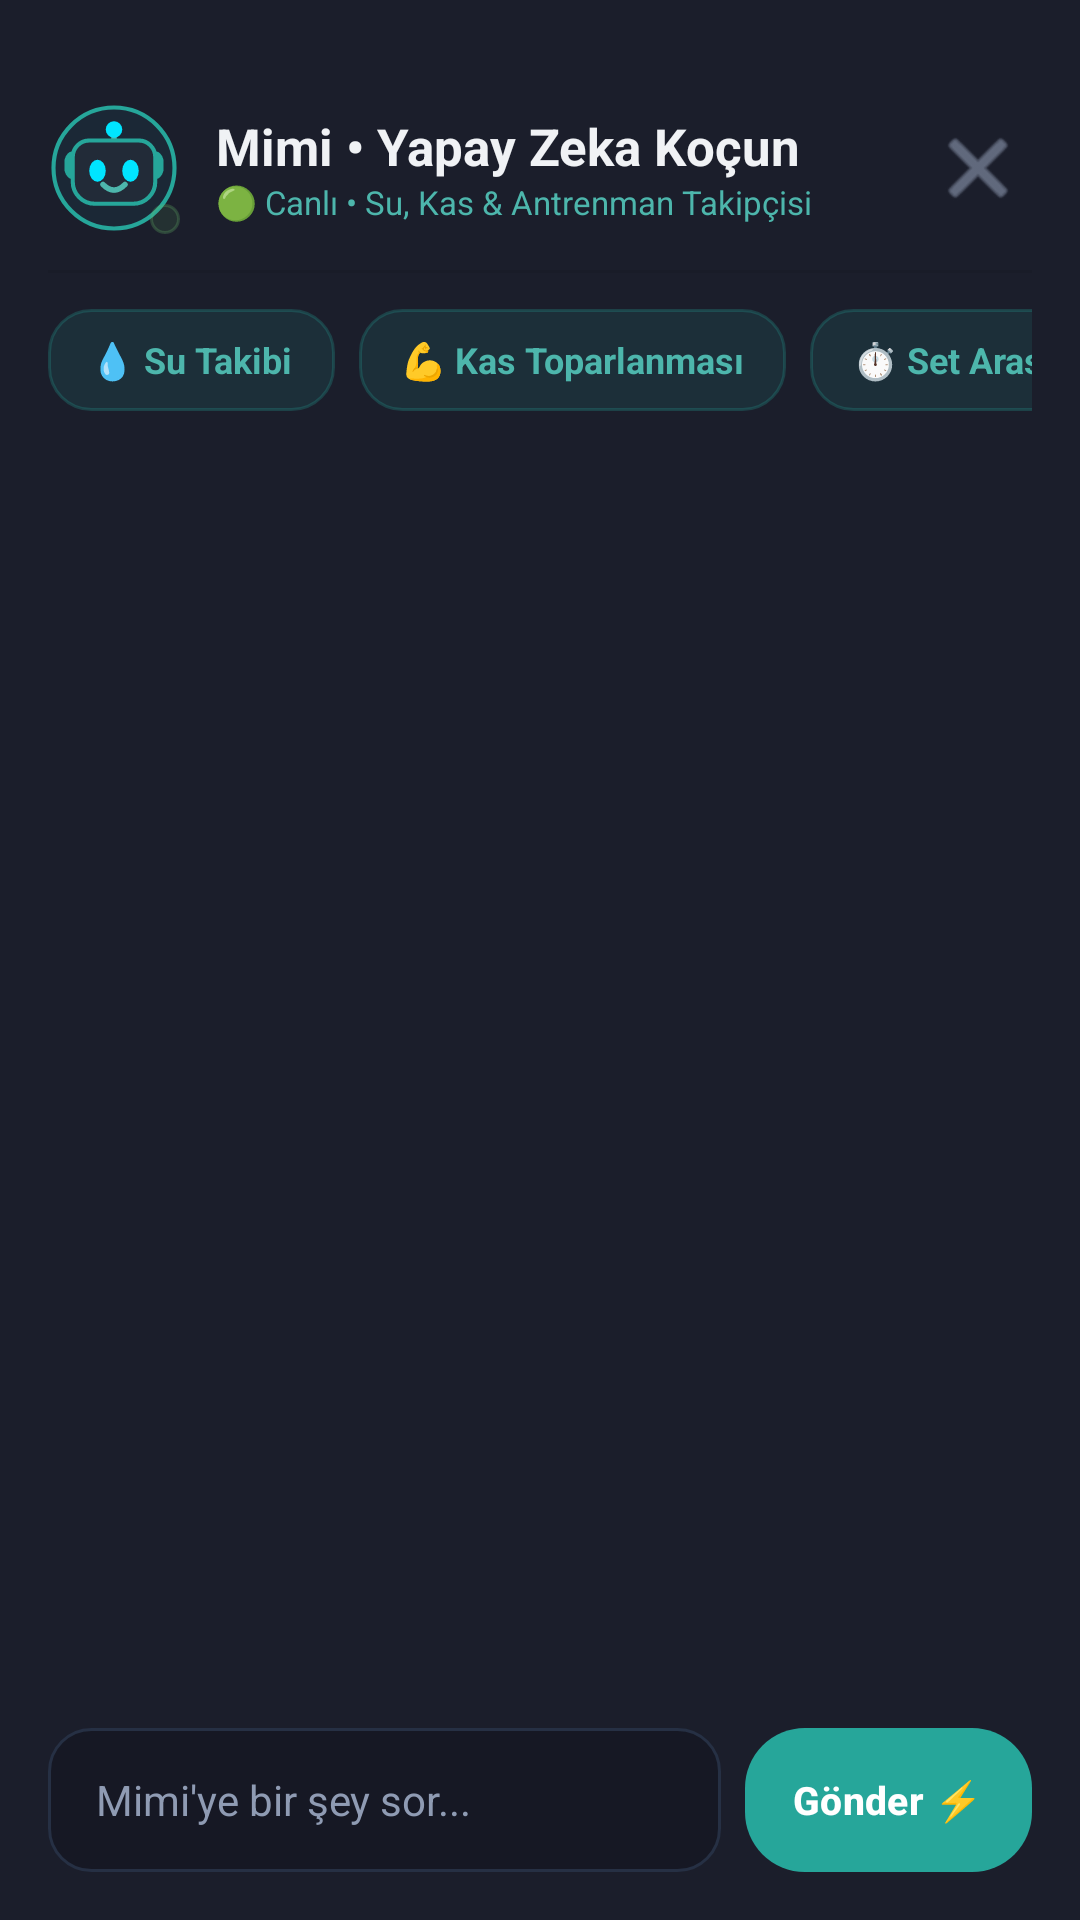

This screen was rendered from an Android layout file. Write that file and the resources it references.
<!-- AndroidManifest.xml: application theme Theme.PPL_ANTREMAN -->
<!-- res/layout/dialog_mimi_chat.xml -->
<?xml version="1.0" encoding="utf-8"?>
<LinearLayout xmlns:android="http://schemas.android.com/apk/res/android"
    xmlns:app="http://schemas.android.com/apk/res-auto"
    android:layout_width="match_parent"
    android:layout_height="match_parent"
    android:orientation="vertical"
    android:background="@color/surface_dark"
    android:padding="16dp">

    
    <View
        android:layout_width="48dp"
        android:layout_height="4dp"
        android:background="@drawable/bg_handle_bar"
        android:layout_gravity="center_horizontal"
        android:layout_marginBottom="14dp" />

    
    <LinearLayout
        android:layout_width="match_parent"
        android:layout_height="wrap_content"
        android:orientation="horizontal"
        android:gravity="center_vertical"
        android:paddingBottom="12dp">

        <FrameLayout
            android:layout_width="44dp"
            android:layout_height="44dp">

            <ImageView
                android:layout_width="44dp"
                android:layout_height="44dp"
                android:src="@drawable/ic_mimi_avatar"
                android:contentDescription="Mimi Avatar" />

            <View
                android:layout_width="10dp"
                android:layout_height="10dp"
                android:layout_gravity="bottom|end"
                android:background="@drawable/bg_badge_success" />
        </FrameLayout>

        <LinearLayout
            android:layout_width="0dp"
            android:layout_height="wrap_content"
            android:layout_weight="1"
            android:orientation="vertical"
            android:layout_marginStart="12dp">

            <TextView
                android:layout_width="wrap_content"
                android:layout_height="wrap_content"
                android:text="Mimi • Yapay Zeka Koçun"
                android:textSize="17sp"
                android:textStyle="bold"
                android:textColor="@color/text_primary_dark" />

            <TextView
                android:layout_width="wrap_content"
                android:layout_height="wrap_content"
                android:text="🟢 Canlı • Su, Kas &amp; Antrenman Takipçisi"
                android:textSize="11sp"
                android:textColor="@color/primary_light" />
        </LinearLayout>

        <ImageButton
            android:id="@+id/btnMimiClose"
            android:layout_width="36dp"
            android:layout_height="36dp"
            android:background="?attr/selectableItemBackgroundBorderless"
            android:src="@android:drawable/ic_menu_close_clear_cancel"
            app:tint="@color/text_secondary_dark"
            android:contentDescription="Kapat" />
    </LinearLayout>

    <View
        android:layout_width="match_parent"
        android:layout_height="1dp"
        android:background="@color/glass_border"
        android:layout_marginBottom="12dp" />

    
    <HorizontalScrollView
        android:layout_width="match_parent"
        android:layout_height="wrap_content"
        android:scrollbars="none"
        android:layout_marginBottom="12dp">

        <LinearLayout
            android:layout_width="wrap_content"
            android:layout_height="wrap_content"
            android:orientation="horizontal">

            <TextView
                android:id="@+id/chipWater"
                android:layout_width="wrap_content"
                android:layout_height="34dp"
                android:gravity="center"
                android:text="💧 Su Takibi"
                android:textSize="12sp"
                android:textStyle="bold"
                android:textColor="@color/primary_light"
                android:background="@drawable/bg_pill_primary"
                android:paddingHorizontal="14dp"
                android:clickable="true"
                android:focusable="true"
                android:layout_marginEnd="8dp" />

            <TextView
                android:id="@+id/chipRecovery"
                android:layout_width="wrap_content"
                android:layout_height="34dp"
                android:gravity="center"
                android:text="💪 Kas Toparlanması"
                android:textSize="12sp"
                android:textStyle="bold"
                android:textColor="@color/primary_light"
                android:background="@drawable/bg_pill_primary"
                android:paddingHorizontal="14dp"
                android:clickable="true"
                android:focusable="true"
                android:layout_marginEnd="8dp" />

            <TextView
                android:id="@+id/chipRest"
                android:layout_width="wrap_content"
                android:layout_height="34dp"
                android:gravity="center"
                android:text="⏱️ Set Arası Dinlenme"
                android:textSize="12sp"
                android:textStyle="bold"
                android:textColor="@color/primary_light"
                android:background="@drawable/bg_pill_primary"
                android:paddingHorizontal="14dp"
                android:clickable="true"
                android:focusable="true"
                android:layout_marginEnd="8dp" />

            <TextView
                android:id="@+id/chipProtein"
                android:layout_width="wrap_content"
                android:layout_height="34dp"
                android:gravity="center"
                android:text="🥩 Protein Rehberi"
                android:textSize="12sp"
                android:textStyle="bold"
                android:textColor="@color/primary_light"
                android:background="@drawable/bg_pill_primary"
                android:paddingHorizontal="14dp"
                android:clickable="true"
                android:focusable="true"
                android:layout_marginEnd="8dp" />

            <TextView
                android:id="@+id/chipMotivation"
                android:layout_width="wrap_content"
                android:layout_height="34dp"
                android:gravity="center"
                android:text="🔥 Motivasyon"
                android:textSize="12sp"
                android:textStyle="bold"
                android:textColor="@color/primary_light"
                android:background="@drawable/bg_pill_primary"
                android:paddingHorizontal="14dp"
                android:clickable="true"
                android:focusable="true" />
        </LinearLayout>
    </HorizontalScrollView>

    
    <ScrollView
        android:id="@+id/scrollMimiChat"
        android:layout_width="match_parent"
        android:layout_height="0dp"
        android:layout_weight="1"
        android:fillViewport="true"
        android:layout_marginBottom="12dp">

        <LinearLayout
            android:id="@+id/layoutMimiMessages"
            android:layout_width="match_parent"
            android:layout_height="wrap_content"
            android:orientation="vertical"
            android:paddingVertical="4dp" />
    </ScrollView>

    
    <LinearLayout
        android:layout_width="match_parent"
        android:layout_height="wrap_content"
        android:orientation="horizontal"
        android:gravity="center_vertical">

        <EditText
            android:id="@+id/etMimiInput"
            android:layout_width="0dp"
            android:layout_height="48dp"
            android:layout_weight="1"
            android:background="@drawable/bg_input_field"
            android:hint="Mimi'ye bir şey sor..."
            android:textColorHint="@color/text_secondary_dark"
            android:textColor="@color/text_primary_dark"
            android:textSize="14sp"
            android:paddingHorizontal="16dp"
            android:imeOptions="actionSend"
            android:inputType="textCapSentences"
            android:layout_marginEnd="8dp" />

        <Button
            android:id="@+id/btnMimiSend"
            android:layout_width="wrap_content"
            android:layout_height="48dp"
            android:text="Gönder ⚡"
            android:textStyle="bold"
            android:textSize="13sp"
            android:textColor="@color/white"
            android:background="@drawable/button_gradient"
            android:elevation="4dp"
            android:paddingHorizontal="16dp" />
    </LinearLayout>

</LinearLayout>
<!-- resources referenced by this layout -->
<resources>
  <color name="glass_border">#12000000</color>
  <color name="primary_light">#4DB6AC</color>
  <color name="surface_dark">#1B1E2B</color>
  <color name="text_primary_dark">#F0F2F5</color>
  <color name="text_secondary_dark">#8F9BB3</color>
  <color name="white">#FFFFFFFF</color>
  <!-- drawable bg_badge_success (drawable) -->
  <?xml version="1.0" encoding="utf-8"?>
  <shape xmlns:android="http://schemas.android.com/apk/res/android"
      android:shape="rectangle">
      <solid android:color="#2066BB6A" />
      <corners android:radius="10dp" />
      <stroke
          android:width="1dp"
          android:color="#4066BB6A" />
  </shape>
  <!-- drawable bg_input_field (drawable) -->
  <?xml version="1.0" encoding="utf-8"?>
  <shape xmlns:android="http://schemas.android.com/apk/res/android"
      android:shape="rectangle">
      <solid android:color="#161824" />
      <corners android:radius="14dp" />
      <stroke
          android:width="1dp"
          android:color="#263044" />
  </shape>
  <!-- drawable bg_pill_primary (drawable) -->
  <?xml version="1.0" encoding="utf-8"?>
  <shape xmlns:android="http://schemas.android.com/apk/res/android"
      android:shape="rectangle">
      <solid android:color="#2026A69A" />
      <corners android:radius="14dp" />
      <stroke
          android:width="1dp"
          android:color="#4026A69A" />
  </shape>
  <!-- drawable button_gradient (drawable) -->
  <?xml version="1.0" encoding="utf-8"?>
  <ripple xmlns:android="http://schemas.android.com/apk/res/android"
      android:color="@color/glass_white_10">
      <item>
          <shape android:shape="rectangle">
              <gradient
                  android:angle="135"
                  android:startColor="@color/gradient_start"
                  android:endColor="@color/gradient_end"
                  android:type="linear" />
              <corners android:radius="20dp" />
          </shape>
      </item>
  </ripple>
  <style name="Theme.PPL_ANTREMAN" parent="Base.Theme.PPL_ANTREMAN" />
  <color name="glass_white_10">#12000000</color>
  <color name="gradient_start">#26A69A</color>
  <color name="gradient_end">#4DB6AC</color>
  <style name="Base.Theme.PPL_ANTREMAN" parent="Theme.Material3.Light.NoActionBar">
          
          <item name="colorPrimary">@color/primary</item>
          <item name="colorPrimaryVariant">@color/primary_dark</item>
          <item name="colorOnPrimary">@color/white</item>
          
          
          <item name="colorSecondary">@color/accent</item>
          <item name="colorSecondaryVariant">@color/accent_dark</item>
          <item name="colorOnSecondary">@color/white</item>
          
          
          <item name="android:colorBackground">@color/background_light</item>
          <item name="colorSurface">@color/surface_light</item>
          <item name="colorOnBackground">@color/text_primary_light</item>
          <item name="colorOnSurface">@color/text_primary_light</item>
          
          
          <item name="android:statusBarColor">@color/primary</item>
          <item name="android:windowLightStatusBar">false</item>
          
          
          <item name="android:navigationBarColor">@color/surface_light</item>
          <item name="android:windowLightNavigationBar" tools:targetApi="o_mr1">true</item>
      </style>
  <color name="primary">#26A69A</color>
  <color name="primary_dark">#00897B</color>
  <color name="accent">#26A69A</color>
  <color name="accent_dark">#00897B</color>
  <color name="background_light">#F5F5F7</color>
  <color name="surface_light">#FFFFFF</color>
  <color name="text_primary_light">#1A1A2E</color>
</resources>
